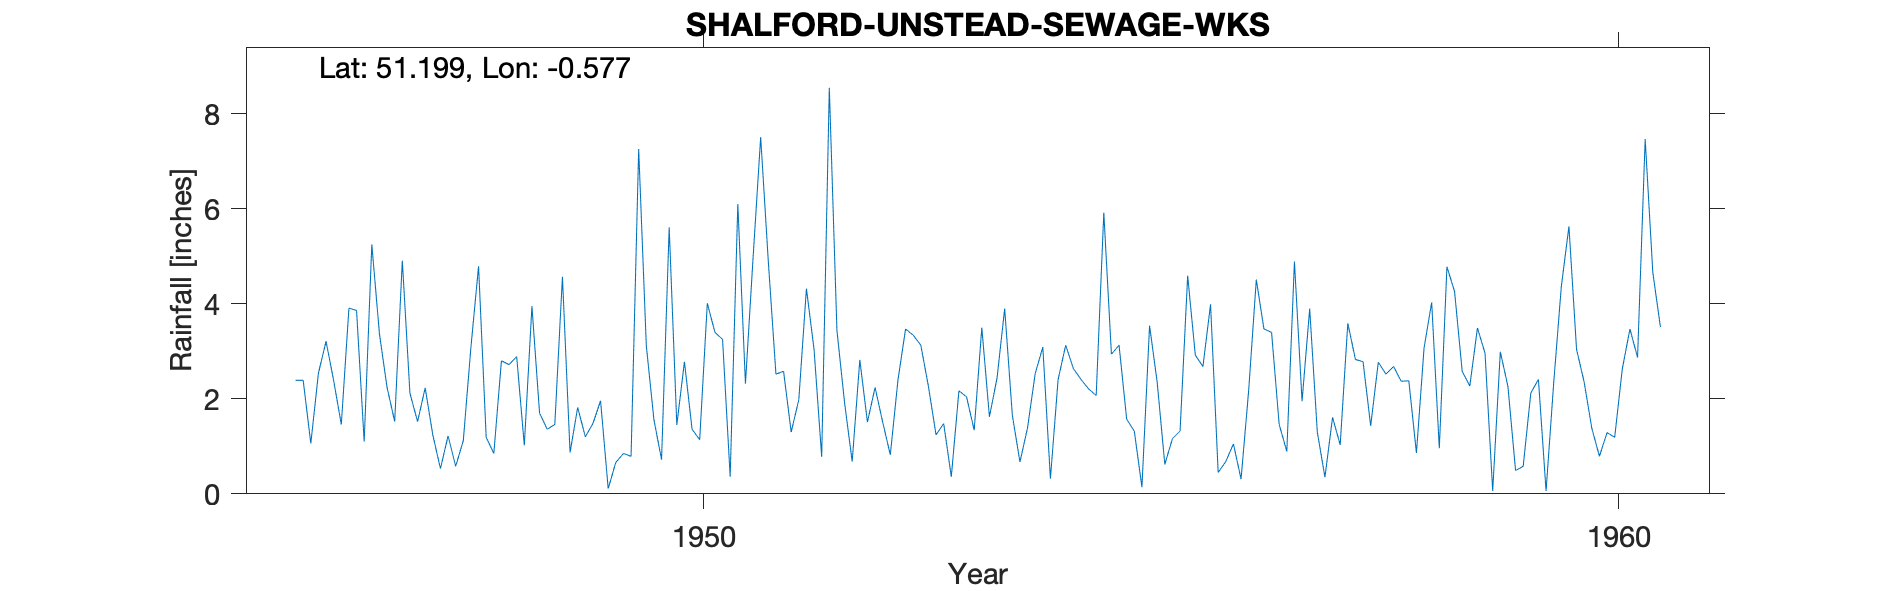

The table this chart was drawn from, first rows:
SHALFORD-UNSTEAD-SEWAGE-WKS, , , , , , , , , , , , , , , , , , , , 
Grid ref, SU995454, Long, -0.5773, Lat, 51.2, Elevation, 120, ft, , , , , , , , , , , , 
Station no, 197/4, , , , , , , , , , , , , , , , , , , 
, 1941, 1942, 1943, 1944, 1945, 1946, 1947, 1948, 1949, 1950, 1951, 1952, 1953, 1954, 1955, 1956, 1957, 1958, 1959, 1960
January, , , , , , 2.39, 2.24, 4.79, 0.87, 0.72, 4.96, 1.92, 1.24, 1.39, 3.13, 3.99, 1.95, 2.68, 2.96, 3.04
February, , , , , , 2.39, 1.52, 1.19, 1.82, 5.61, 7.51, 0.68, 1.48, 2.53, 1.57, 0.45, 3.9, 2.37, 0.06, 2.35
March, , , , , , 1.06, 4.91, 0.85, 1.2, 1.45, 4.89, 2.82, 0.36, 3.09, 1.32, 0.68, 1.3, 2.38, 2.99, 1.38
April, , , , , , 2.54, 2.12, 2.8, 1.48, 2.78, 2.52, 1.51, 2.17, 0.32, 0.14, 1.05, 0.35, 0.86, 2.26, 0.79
May, , , , , , 3.21, 1.52, 2.72, 1.96, 1.36, 2.58, 2.24, 2.04, 2.4, 3.54, 0.31, 1.61, 3.07, 0.49, 1.29
June, , , , , , 2.38, 2.23, 2.89, 0.11, 1.14, 1.3, 1.51, 1.34, 3.13, 2.35, 2.18, 1.03, 4.03, 0.58, 1.19
July, , , , , , 1.46, 1.24, 1.02, 0.66, 4.01, 1.98, 0.82, 3.5, 2.64, 0.62, 4.51, 3.59, 0.96, 2.12, 2.63
August, , , , , , 3.91, 0.53, 3.95, 0.85, 3.4, 4.32, 2.39, 1.62, 2.41, 1.16, 3.47, 2.83, 4.78, 2.41, 3.47
September, , , , , , 3.86, 1.22, 1.7, 0.79, 3.25, 3.04, 3.47, 2.44, 2.21, 1.32, 3.4, 2.78, 4.26, 0.06, 2.87
October, , , , , , 1.1, 0.58, 1.36, 7.26, 0.36, 0.78, 3.34, 3.9, 2.07, 4.59, 1.46, 1.43, 2.58, 2.33, 7.47
November, , , , , , 5.25, 1.12, 1.46, 3.12, 6.1, 8.55, 3.13, 1.66, 5.92, 2.92, 0.89, 2.77, 2.27, 4.36, 4.66
December, , , , , , 3.37, 3.09, 4.57, 1.56, 2.32, 3.44, 2.26, 0.67, 2.94, 2.68, 4.89, 2.52, 3.49, 5.63, 3.51
Total, , , , , , 32.92, 22.32, 29.3, 21.68, 32.5, 45.87, 26.09, 22.42, 31.05, 25.34, 27.28, 26.06, 33.73, 26.25, 34.65
1941 Mar High, , , , , , , , , , , , , , , , , , , , 
1955 Chimney demolished, , , , , , , , , , , , , , , , , , , , 
Post 1960 known as UNSTEAD S WKS SRC_ID …, , , , , , , , , , , , , , , , , , , , 
1946-1997, , , , , , , , , , , , , , , , , , , , 
